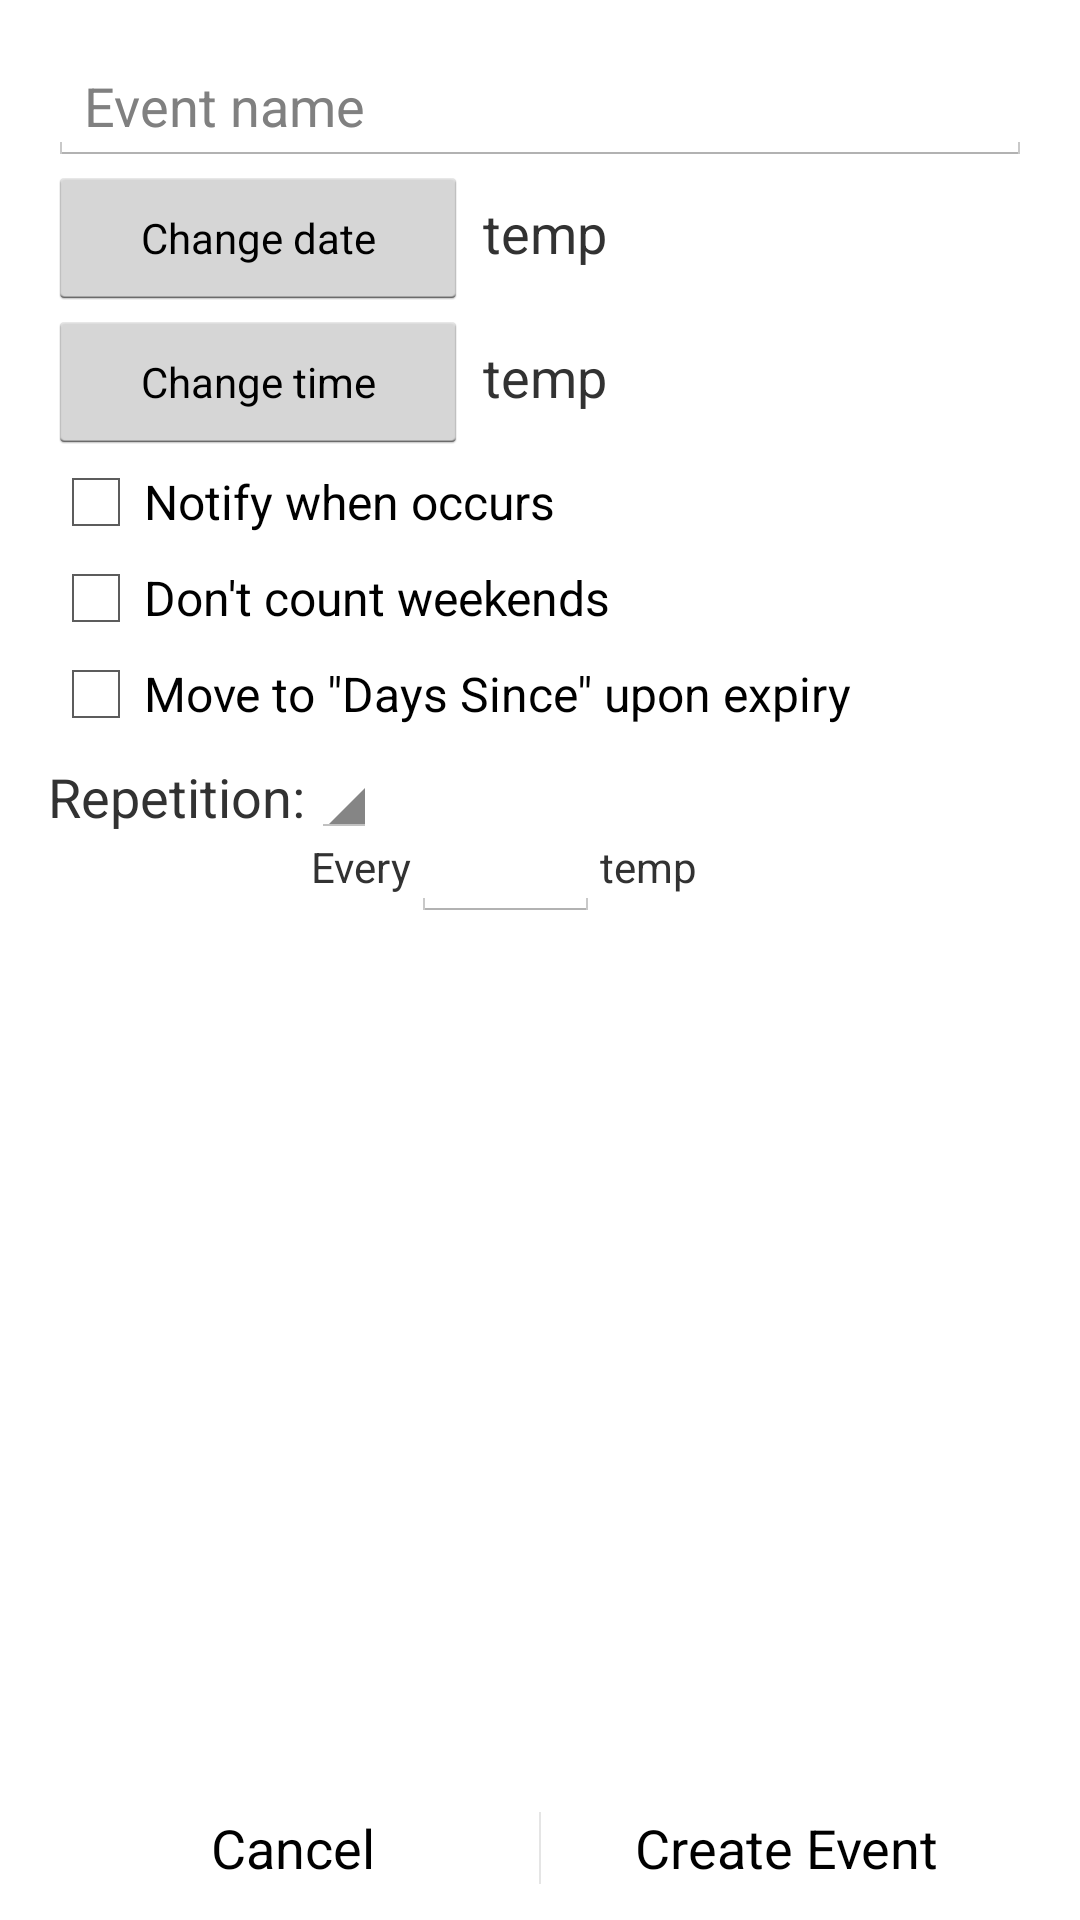

Produce the Android XML layout that renders to this screen, including the resource entries it uses.
<!-- AndroidManifest.xml: application theme Theme.Example -->
<!-- res/layout/fragment_create_event.xml -->
<RelativeLayout xmlns:android="http://schemas.android.com/apk/res/android"
    xmlns:tools="http://schemas.android.com/tools"
    android:layout_width="match_parent"
    android:layout_height="match_parent"
    android:paddingBottom="0dp"
    android:paddingLeft="@dimen/activity_horizontal_margin"
    android:paddingRight="@dimen/activity_horizontal_margin"
    android:paddingTop="@dimen/activity_vertical_margin"
    tools:context="com.sm.daysuntilcards.CreateEvent$PlaceholderFragment" >

    <EditText
        android:id="@+id/eventText"
        android:layout_width="wrap_content"
        android:layout_height="wrap_content"
        android:layout_alignParentLeft="true"
        android:layout_alignParentRight="true"
        android:ems="10"
        android:hint="@string/event_name"
        android:maxLength="30" >
        
    </EditText>

    <Button
        android:id="@+id/timeButton"
        style="?android:attr/buttonStyleSmall"
        android:layout_width="140dp"
        android:layout_height="wrap_content"
        android:layout_alignLeft="@+id/dateButton"
        android:layout_below="@+id/dateButton"
        android:text="@string/change_time"
         />

    <Button
        android:id="@+id/dateButton"
        style="?android:attr/buttonStyleSmall"
        android:layout_width="140dp"
        android:layout_height="wrap_content"
        android:layout_alignLeft="@+id/eventText"
        android:layout_below="@+id/eventText"
        android:text="@string/change_date" />

    <TextView
        android:id="@+id/timeView"
        android:layout_width="wrap_content"
        android:layout_height="wrap_content"
        android:layout_alignBaseline="@+id/timeButton"
        android:layout_alignBottom="@+id/timeButton"
        android:layout_toRightOf="@+id/timeButton"
        android:text="@string/temp"
        android:textSize="18sp"
        android:paddingLeft="5dp" />

    <TextView
        android:id="@+id/dateView"
        android:layout_width="wrap_content"
        android:layout_height="wrap_content"
        android:layout_alignBaseline="@+id/dateButton"
        android:layout_alignBottom="@+id/dateButton"
        android:layout_toRightOf="@+id/dateButton"
        android:text="@string/temp"
        android:textSize="18sp"
        android:paddingLeft="5dp" />

    <CheckBox
        android:id="@+id/sinceBox"
        android:layout_width="wrap_content"
        android:layout_height="wrap_content"
        android:layout_alignLeft="@+id/weekBox"
        android:layout_below="@+id/weekBox"
        android:text="@string/daysSinceBox" />

    <Spinner
        android:id="@+id/repeatSpinner"
        android:layout_width="wrap_content"
        android:layout_height="wrap_content"
        android:layout_below="@+id/sinceBox"
        android:layout_toRightOf="@+id/repetitionTextView" />

    <TextView
        android:id="@+id/repetitionTextView"
        android:layout_width="wrap_content"
        android:layout_height="wrap_content"
        android:layout_alignLeft="@+id/sinceBox"
        android:layout_alignTop="@+id/repeatSpinner"
        android:text="@string/repetition_view"
        android:textSize="18sp"
        android:paddingTop="6dp"
        android:paddingRight="2dp" />

    <TextView
        android:id="@+id/repeatRateView1"
        android:layout_width="wrap_content"
        android:layout_height="wrap_content"
        android:layout_alignLeft="@+id/repeatSpinner"
        android:layout_below="@+id/repeatSpinner"
        android:text="@string/every"
        android:textAppearance="?android:attr/textAppearanceSmall" />

    <EditText
        android:id="@+id/repeatRateEditText"
        android:layout_width="wrap_content"
        android:layout_height="wrap_content"
        android:layout_alignBaseline="@+id/repeatRateView1"
        android:layout_alignBottom="@+id/repeatRateView1"
        android:layout_toRightOf="@+id/repeatRateView1"
        android:ems="3"
        android:inputType="number" >

    </EditText>

    <TextView
        android:id="@+id/repeatRateView2"
        android:layout_width="wrap_content"
        android:layout_height="wrap_content"
        android:layout_below="@+id/repeatSpinner"
        android:layout_toRightOf="@+id/repeatRateEditText"
        android:text="@string/temp"
        android:textAppearance="?android:attr/textAppearanceSmall" />

    <CheckBox
        android:id="@+id/notifyCheckBox"
        android:layout_width="wrap_content"
        android:layout_height="wrap_content"
        android:layout_alignLeft="@+id/weekBox"
        android:layout_below="@+id/timeButton"
        android:text="@string/notification_check_box_create" />

    <CheckBox
        android:id="@+id/weekBox"
        android:layout_width="wrap_content"
        android:layout_height="wrap_content"
        android:layout_alignLeft="@+id/timeButton"
        android:layout_below="@+id/notifyCheckBox"
        android:text="@string/exclude_weekends" />
    
     <LinearLayout style="?android:buttonBarStyle"
        android:layout_width="match_parent"
        android:id="@+id/button_bar_create"
        android:layout_height="wrap_content"
        android:layout_alignParentBottom="true">
        
        <Button style="?android:buttonBarButtonStyle"
            android:id="@+id/cancelButton"
            android:layout_width="0dp"
            android:layout_weight="1"
            android:layout_height="wrap_content"
            android:text="@string/cancel" />

        <Button
            android:id="@+id/createButton"
            style="?android:buttonBarButtonStyle"
            android:layout_width="0dp"
            android:layout_height="wrap_content"
            android:layout_weight="1"
            android:text="@string/create_event" />
        
    </LinearLayout>

</RelativeLayout>
<!-- resources referenced by this layout -->
<resources>
  <dimen name="activity_horizontal_margin">16dp</dimen>
  <dimen name="activity_vertical_margin">16dp</dimen>
  <string name="cancel">Cancel</string>
  <string name="change_date">Change date</string>
  <string name="change_time">Change time</string>
  <string name="create_event">Create Event</string>
  <string name="daysSinceBox">Move to \"Days Since\" upon expiry</string>
  <string name="event_name">Event name</string>
  <string name="every">Every</string>
  <string name="exclude_weekends">Don\'t count weekends</string>
  <string name="notification_check_box_create">Notify when occurs</string>
  <string name="repetition_view">Repetition:</string>
  <string name="temp">temp</string>
  <style name="Theme.Example" parent="@android:style/Theme.Holo.Light.DarkActionBar">
          <item name="android:actionBarItemBackground">@drawable/selectable_background_example</item>
          <item name="android:popupMenuStyle">@style/PopupMenu.Example</item>
          <item name="android:dropDownListViewStyle">@style/DropDownListView.Example</item>
          <item name="android:actionBarTabStyle">@style/ActionBarTabStyle.Example</item>
          <item name="android:actionDropDownStyle">@style/DropDownNav.Example</item>
          <item name="android:actionBarStyle">@style/ActionBar.Solid.Example</item>
          <item name="android:actionModeBackground">@drawable/cab_background_top_example</item>
          <item name="android:actionModeSplitBackground">@drawable/cab_background_bottom_example</item>
          <item name="android:actionModeCloseButtonStyle">@style/ActionButton.CloseMode.Example</item>
          
                  
          <item name="android:actionBarWidgetTheme">@style/Theme.Example.Widget</item>
  
      </style>
  <style name="PopupMenu.Example" parent="@android:style/Widget.Holo.ListPopupWindow">
          <item name="android:popupBackground">@drawable/menu_dropdown_panel_example</item>	
      </style>
  <style name="DropDownListView.Example" parent="@android:style/Widget.Holo.ListView.DropDown">
          <item name="android:listSelector">@drawable/selectable_background_example</item>
      </style>
  <style name="ActionBarTabStyle.Example" parent="@android:style/Widget.Holo.ActionBar.TabView">
          <item name="android:background">@drawable/tab_indicator_ab_example</item>
      </style>
  <style name="DropDownNav.Example" parent="@android:style/Widget.Holo.Spinner">
          <item name="android:background">@drawable/spinner_background_ab_example</item>
          <item name="android:popupBackground">@drawable/menu_dropdown_panel_example</item>
          <item name="android:dropDownSelector">@drawable/selectable_background_example</item>
      </style>
  <style name="ActionBar.Solid.Example" parent="@android:style/Widget.Holo.Light.ActionBar.Solid.Inverse">
          <item name="android:background">@drawable/ab_solid_example</item>
          <item name="android:backgroundStacked">@drawable/ab_stacked_solid_example</item>
          <item name="android:backgroundSplit">@drawable/ab_bottom_solid_example</item>
          <item name="android:progressBarStyle">@style/ProgressBar.Example</item>
          <item name="android:displayOptions">showTitle</item>
  		<item name="android:icon">@android:color/transparent</item>
      </style>
  <style name="ActionButton.CloseMode.Example" parent="@android:style/Widget.Holo.ActionButton.CloseMode">
          <item name="android:background">@drawable/btn_cab_done_example</item>
      </style>
  <style name="Theme.Example.Widget" parent="@android:style/Theme.Holo">
          <item name="android:popupMenuStyle">@style/PopupMenu.Example</item>
          <item name="android:dropDownListViewStyle">@style/DropDownListView.Example</item>
      </style>
  <style name="ProgressBar.Example" parent="@android:style/Widget.Holo.ProgressBar.Horizontal">
          <item name="android:progressDrawable">@drawable/progress_horizontal_example</item>
      </style>
</resources>
